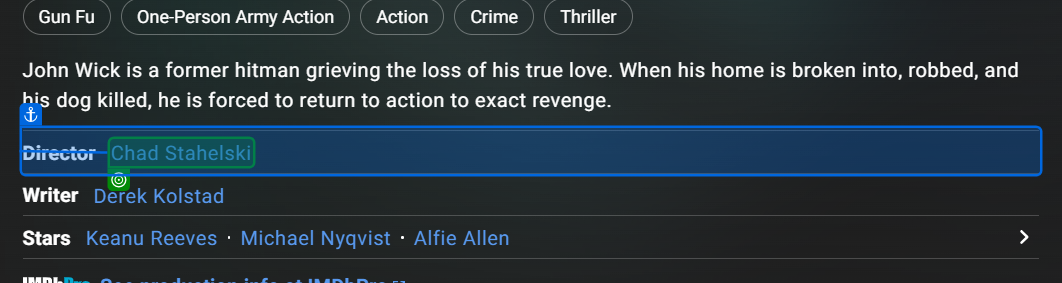
Task: Extracting temp
Workflow: Extract film Data

Step 1: get-text from the link 'Chad Stahelski' in window 'John Wick (2014) - IMDb' (msedge.exe)
